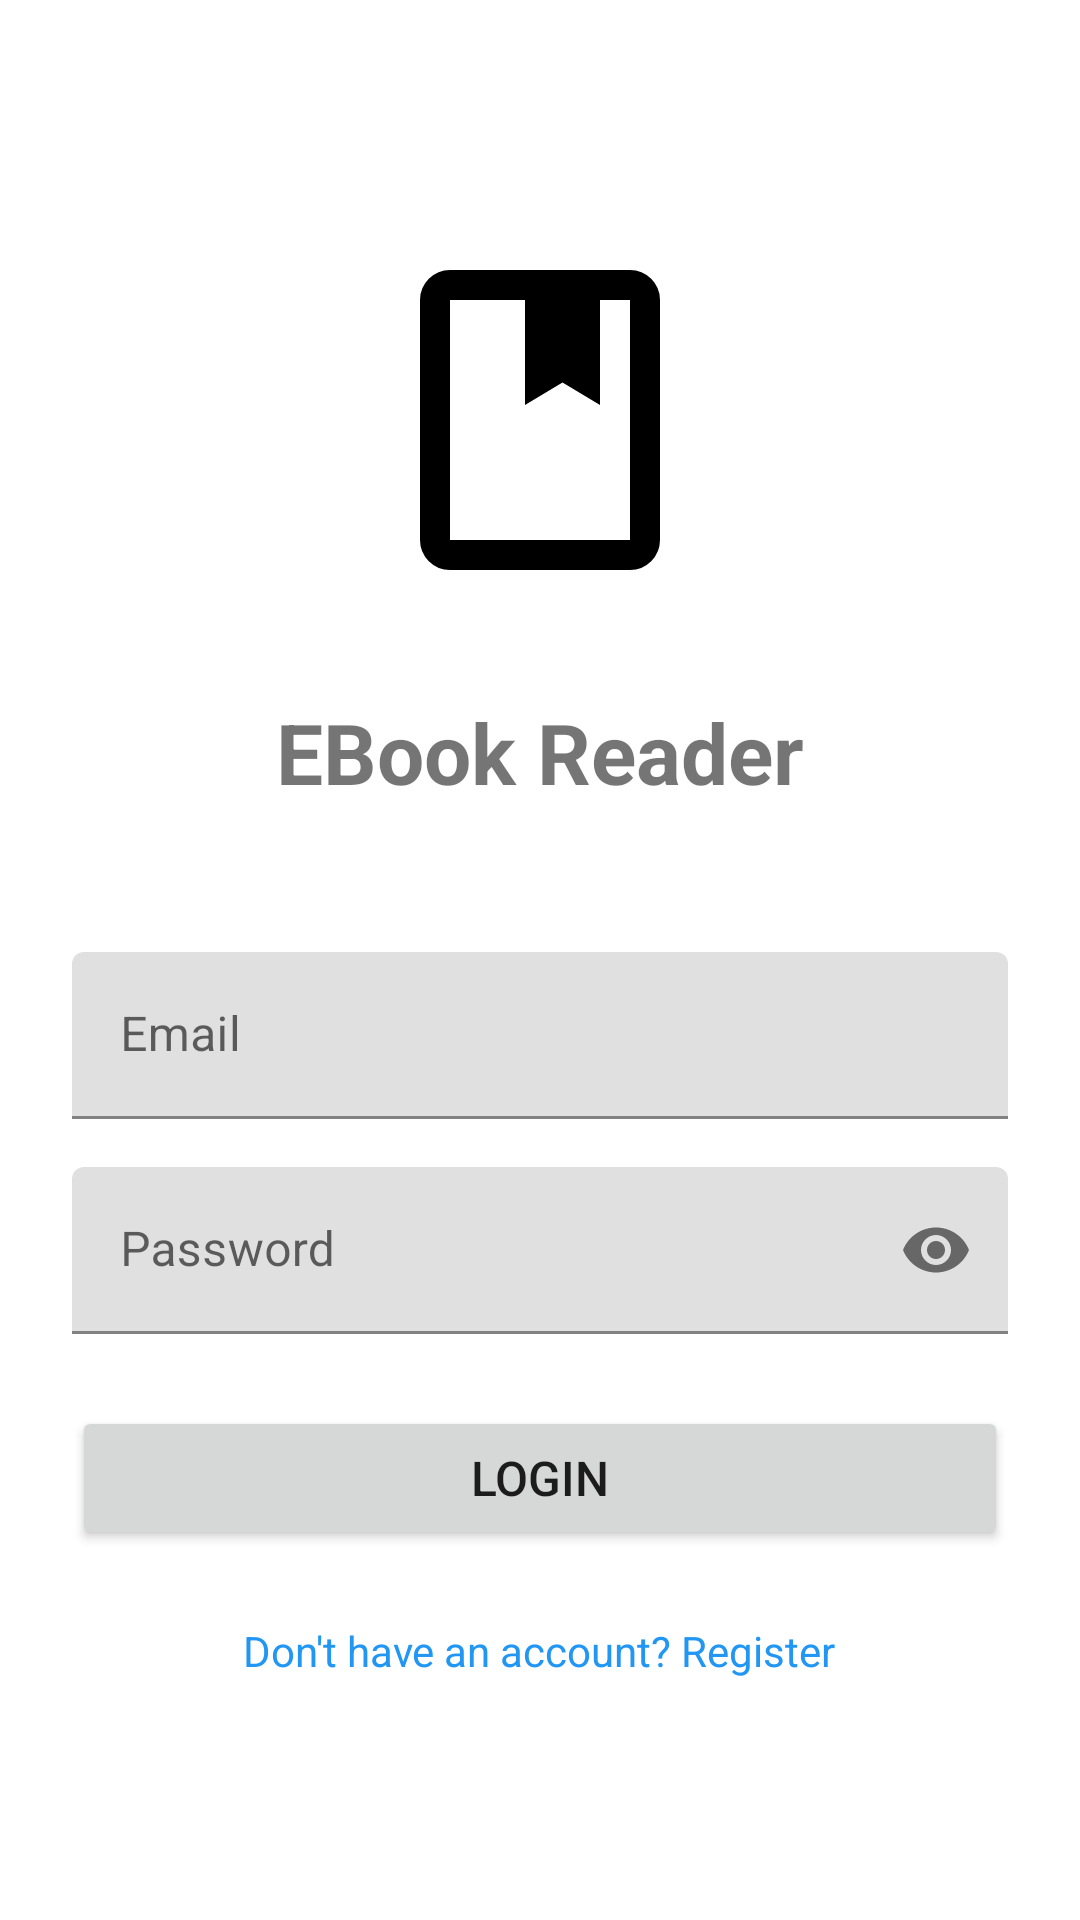

The Android layout XML behind this screen, and the referenced resources:
<!-- AndroidManifest.xml: application theme Theme.ReaderHub -->
<!-- res/layout/activity_login.xml -->
<?xml version="1.0" encoding="utf-8"?>
<LinearLayout
    xmlns:android="http://schemas.android.com/apk/res/android"
    xmlns:app="http://schemas.android.com/apk/res-auto"
    android:layout_width="match_parent"
    android:layout_height="match_parent"
    android:orientation="vertical"
    android:padding="24dp"
    android:gravity="center">

    <ImageView
        android:layout_width="120dp"
        android:layout_height="120dp"
        android:src="@drawable/ic_book_logo"
        android:layout_marginBottom="32dp" />

    <TextView
        android:layout_width="wrap_content"
        android:layout_height="wrap_content"
        android:text="EBook Reader"
        android:textSize="28sp"
        android:textStyle="bold"
        android:layout_marginBottom="48dp" />

    <com.google.android.material.textfield.TextInputLayout
        android:layout_width="match_parent"
        android:layout_height="wrap_content"
        android:layout_marginBottom="16dp">

        <com.google.android.material.textfield.TextInputEditText
            android:id="@+id/emailEditText"
            android:layout_width="match_parent"
            android:layout_height="wrap_content"
            android:hint="Email"
            android:inputType="textEmailAddress" />

    </com.google.android.material.textfield.TextInputLayout>

    <com.google.android.material.textfield.TextInputLayout
        android:layout_width="match_parent"
        android:layout_height="wrap_content"
        android:layout_marginBottom="24dp"
        app:endIconMode="password_toggle">

        <com.google.android.material.textfield.TextInputEditText
            android:id="@+id/passwordEditText"
            android:layout_width="match_parent"
            android:layout_height="wrap_content"
            android:hint="Password"
            android:inputType="textPassword" />

    </com.google.android.material.textfield.TextInputLayout>

    <Button
        android:id="@+id/loginButton"
        android:layout_width="match_parent"
        android:layout_height="wrap_content"
        android:text="Login"
        android:textSize="16sp"
        android:padding="12dp" />

    <ProgressBar
        android:id="@+id/progressBar"
        android:layout_width="wrap_content"
        android:layout_height="wrap_content"
        android:layout_marginTop="16dp"
        android:visibility="gone" />

    <TextView
        android:id="@+id/registerTextView"
        android:layout_width="wrap_content"
        android:layout_height="wrap_content"
        android:layout_marginTop="24dp"
        android:text="Don't have an account? Register"
        android:textColor="@color/colorPrimary"
        android:textSize="14sp" />

</LinearLayout>
<!-- resources referenced by this layout -->
<resources>
  <color name="colorPrimary">#2196F3</color>
  <!-- drawable ic_book_logo (drawable) -->
  <vector xmlns:android="http://schemas.android.com/apk/res/android"
      android:width="24dp"
      android:height="24dp"
      android:viewportWidth="960"
      android:viewportHeight="960">
    <path
        android:pathData="M240,880q-33,0 -56.5,-23.5T160,800v-640q0,-33 23.5,-56.5T240,80h480q33,0 56.5,23.5T800,160v640q0,33 -23.5,56.5T720,880L240,880ZM240,800h480v-640h-80v280l-100,-60 -100,60v-280L240,160v640ZM240,800v-640,640ZM440,440 L540,380 640,440 540,380 440,440Z"
        android:fillColor="#000000"/>
  </vector>
  <style name="Theme.ReaderHub" parent="Theme.MaterialComponents.DayNight.DarkActionBar">
          
          <item name="colorPrimary">@color/purple_500</item>
          <item name="colorPrimaryVariant">@color/purple_700</item>
          <item name="colorOnPrimary">@color/white</item>
          
          <item name="colorSecondary">@color/teal_200</item>
          <item name="colorSecondaryVariant">@color/teal_700</item>
          <item name="colorOnSecondary">@color/black</item>
          
          <item name="android:statusBarColor">?attr/colorPrimaryVariant</item>
          
      </style>
  <color name="purple_500">#FF6200EE</color>
  <color name="purple_700">#FF3700B3</color>
  <color name="white">#FFFFFFFF</color>
  <color name="teal_200">#FF03DAC5</color>
  <color name="teal_700">#FF018786</color>
  <color name="black">#FF000000</color>
</resources>
